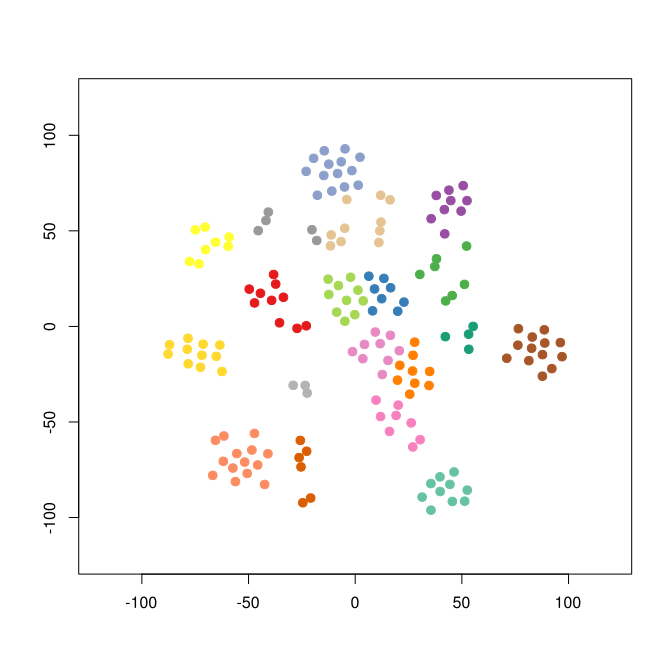

Data behind this chart, as committed beside it:
smile	binding.affinity
[H]N([H])[C@]1([H])C([H])([H])N(C2=NC3=C…	3
[H]N([H])[C@]1([H])C([H])([H])N(C2=NC3=C…	2
[H]N([H])[C@]1([H])C([H])([H])N(C2=NC3=C…	17
[H]C#C[C@]1([H])N(C(=O)[C@@]([H])(N([H])…	12
[H]N([H])[C@]([H])(C(=O)N1[C@]([H])(C#N)…	56
[H]N([H])[C@]([H])(C(=O)N1C([H])([H])C([…	1.9
[H]N(C1=NC([H])=C(C([H])=C1[H])[N+]([O-]…	17.15
[H]N(C1=NC([H])=C(C#N)C([H])=C1[H])C([H]…	6
[H]N(C(=O)C1=C([H])C([H])=C([H])C([H])=C…	4400
[H]N(C([H])([H])C(=O)N1N=C([H])C([H])([H…	1300
[H]N(C([H])([H])C(=O)N1N=C([H])C([H])([H…	2600
[H]N(C1=C([H])C([H])=C(C#N)C([H])=N1)C([…	790
[H]N([H])C([H])([H])C([H])([H])C([H])([H…	660
[H]N([H])[C@@]([H])(C(=O)N1N=C([H])C([H]…	2260
[H]N(C1=C([H])C([H])=C(C([H])=N1)[N+]([O…	1200
[H]O[C@]12C([H])([H])[C@]3([H])C([H])([H…	6400
[H]N([H])[C@@]([H])(C(=O)N1N=C([H])C([H]…	1200
[H]N(C1=C([H])C([H])=C(C([H])=N1)[N+]([O…	1200
[H]N([H])[C@@]([H])(C(=O)N1N=C([H])C([H]…	1900
[H]N(C([H])([H])C(=O)N1N=C([H])C([H])([H…	2550
[H]N(C1=C([H])C([H])=C(C#N)C([H])=N1)C([…	60
[H]N(C([H])([H])C(=O)N1N=C([H])C([H])([H…	1500
[H]O[C@]12C([H])([H])[C@]3([H])C([H])([H…	2.3
CCC(C)[C@H](N)C(=O)N1CCCN1C(=O)NC1=CC=CC…	1560
[H]N([H])[C@]([H])(C(=O)N1N(C(=O)N([H])C…	2270
[H]N([H])[C@]([H])(C(=O)N1N(C(=O)N([H])C…	7060
[H]N([H])[C@]([H])(C(=O)N1N(C(=O)N([H])C…	2100
[H]N([H])[C@]([H])(C(=O)N1N(C(=O)N([H])C…	4710
[H]N([H])[C@]([H])(C(=O)N1N(C(=O)N([H])C…	8800
[H]N([H])[C@]([H])(C(=O)N1N(C(=O)N([H])C…	4040
[H]N([H])[C@]([H])(C(=O)N1N(C(=O)N([H])C…	5600
[H]N(C(=O)N1N(C(=O)C([H])([H])N([H])C2([…	4600
[H]N([H])[C@]([H])(C(=O)N1C([H])([H])SC(…	2700
[H]N([H])[C@]([H])(C(=O)N1N(C(=O)N([H])C…	9200
[H]N([H])[C@]([H])(C(=O)N1N(C(=O)N([H])C…	3900
[H]N(C1=C([H])C([H])=C(C([H])=C1[H])[N+]…	0.17
[H]N(C1=C([H])C([H])=C(OC([H])([H])[H])C…	0.24
[H]N(C1=C([H])C([H])=C([H])C([H])=C1[H])…	0.53
[H]N1C([H])([H])C([H])([H])C([H])([H])[C…	2.9
[H]N(C([H])([H])C([H])([H])C1=C([H])C([H…	1.5
[H]N(C1=NC([H])=C(C#N)C([H])=C1[H])[C@]1…	3.485
[H]N([C@]1([H])C([H])([H])N([H])[C@]([H]…	3.6
[H]N(C1=C([H])C([H])=C(C#N)C(Cl)=C1[H])[…	0.14
[H]N([H])[C@]1([H])C([H])([H])N([H])[C@]…	9.1
[H]N(C(=O)C1=C([H])C([H])=C([H])C([H])=C…	3.8
[H]N(C1=C([H])C([H])=C(C#N)C(C#N)=C1[H])…	0.17
[H]N(C1=C([H])C([H])=C(C#N)C([H])=C1[H])…	0.26
[H]N(C([H])([H])C1=C([H])C([H])=C([H])C(…	3
[H]N(C(=O)N([H])[C@]1([H])C([H])([H])N([…	1.1
[H]N([C@]1([H])C([H])([H])N([H])[C@]([H]…	3.9
[H]N(C1=C([H])C([H])=C(OC([H])([H])[H])C…	0.28
[H]N1C([H])([H])[C@@]([H])(N2C3=C(C([H])…	99.8
[H]N([H])C(=O)C([H])([H])N(C([H])([H])C1…	16.5
[H]N1C([H])([H])[C@@]([H])(N2C3=C(C([H])…	10.1
[H]N1C([H])([H])[C@@]([H])(N(C([H])([H])…	13.05
[H]N(C1=C([H])C([H])=C(Cl)C([H])=C1[H])[…	55.1
[H]N(C(=O)N([H])[C@]1([H])C([H])([H])N([…	151
[H]N1C([H])([H])[C@@]([H])(N2C3=C(C([H])…	6.1
[H]N(C1=C([H])C([H])=C([H])C([H])=C1[H])…	190
[H]N1C([H])([H])[C@@]([H])(N(C([H])([H])…	5
... 108 more rows
